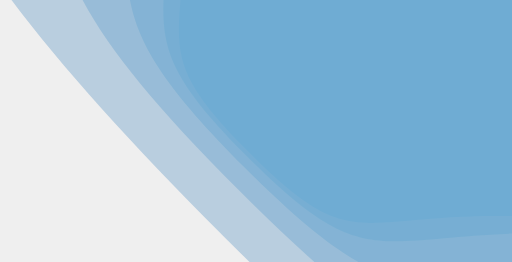
t = 0.00 s
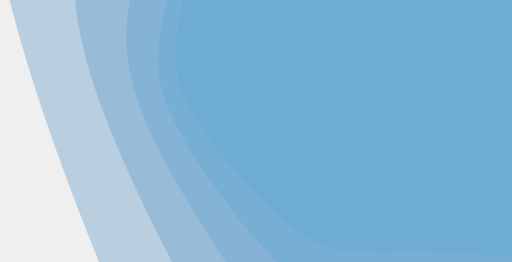
t = 5.00 s
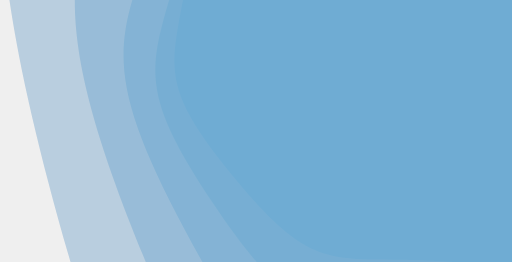
t = 6.25 s
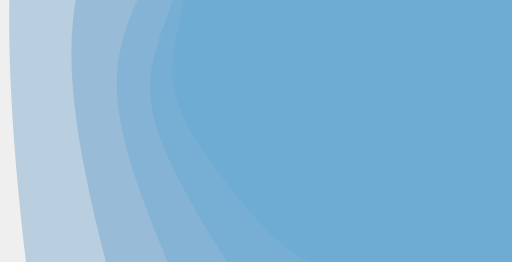
t = 8.33 s

The animated SVG that drew these frames (rendered in a browser with its animation timeline set to each time). Animation: 5 SMIL elements (animateTransform=5); frames cover the first 8.33 s, repeats indefinitely.

<svg xmlns="http://www.w3.org/2000/svg" style="background:#efefef" viewBox="0 0 1846 943" height="100%" width="100%">
    <path fill="#5bc2eb" d="M2926-350c0 516 136 535-229 899s-383 229-899 229-535 136-900-229-228-383-228-899-137-534 228-899 384-229 900-229 534-136 899 229 229 383 229 899" opacity=".4">
        <animateTransform attributeName="transform" dur="100s" repeatCount="indefinite" type="rotate" values="0;90"/>
    </path>
    <path fill="#60b8e2" d="M3326-514c0 619 164 641-274 1079s-460 274-1079 274-642 164-1080-274S619 105 619-514s-163-642 274-1079 460-275 1080-275 641-163 1079 275 274 460 274 1079" opacity=".4">
        <animateTransform attributeName="transform" dur="50s" repeatCount="indefinite" type="rotate" values="0;90"/>
    </path>
    <path fill="#63afd9" d="M4287-908c0 866 229 898-384 1511s-644 383-1511 383-898 229-1510-383S498-42 498-908s-229-898 384-1511 644-384 1510-384 898-229 1511 384 384 644 384 1511" opacity=".4">
        <animateTransform attributeName="transform" dur="33.333333333333336s" repeatCount="indefinite" type="rotate" values="0;90"/>
    </path>
    <path fill="#66a5cf" d="M6306-1736c0 1387 366 1436-614 2417s-1031 614-2418 614-1437 367-2417-614S242-349 242-1736s-366-1437 615-2418 1030-614 2417-614 1437-367 2418 614 614 1031 614 2418" opacity=".4">
        <animateTransform attributeName="transform" dur="25s" repeatCount="indefinite" type="rotate" values="0;90"/>
    </path>
    <path fill="#689cc5" d="M10612-3503c0 2497 660 2587-1105 4352S7652 1955 5155 1955 2569 2614 804 849-302-1006-302-3503-962-6089 804-7854s1855-1106 4351-1106 2586-659 4352 1106 1105 1855 1105 4351" opacity=".4">
        <animateTransform attributeName="transform" dur="20s" repeatCount="indefinite" type="rotate" values="0;90"/>
    </path>
</svg>
